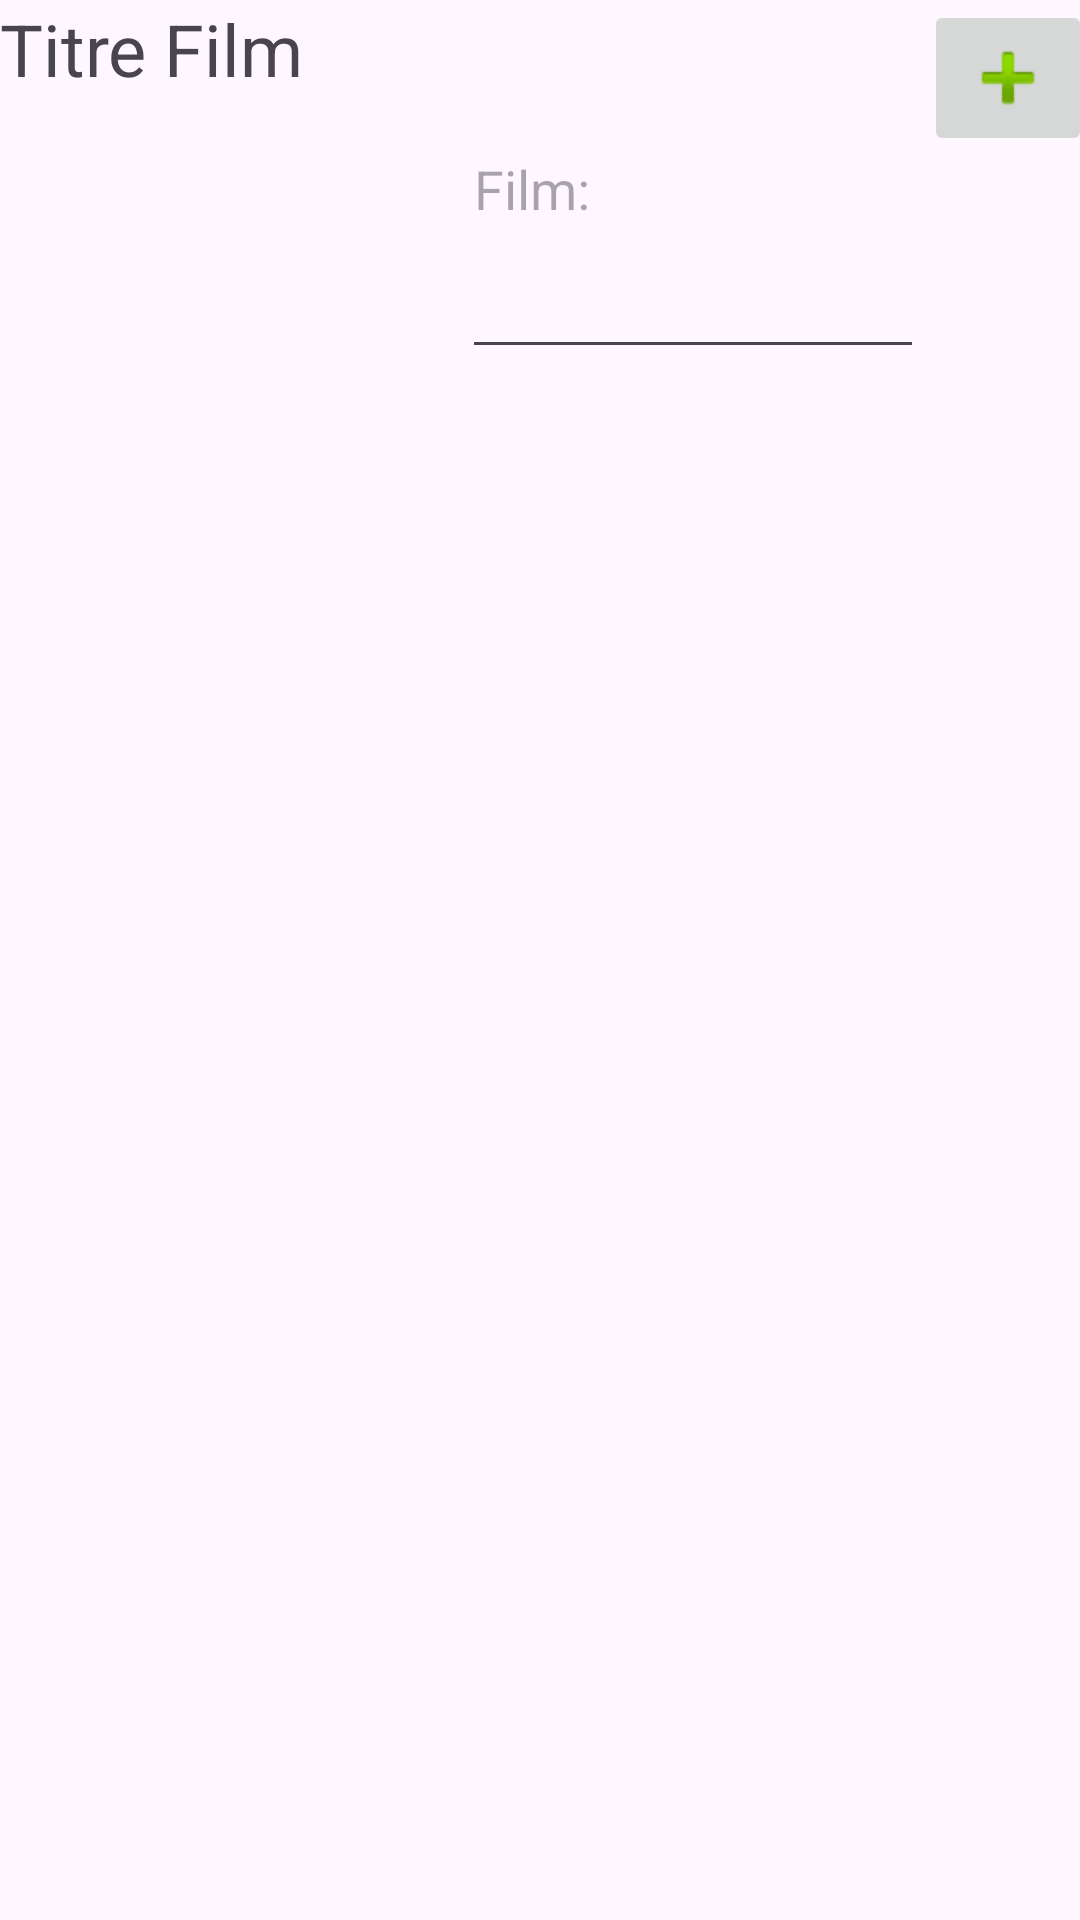

Write the Android layout XML for this screen, with the resource values it uses.
<!-- AndroidManifest.xml: application theme Theme.TP2R309 -->
<!-- res/layout/activity_main.xml -->
<?xml version="1.0" encoding="utf-8"?>
<androidx.constraintlayout.widget.ConstraintLayout xmlns:android="http://schemas.android.com/apk/res/android"
    xmlns:app="http://schemas.android.com/apk/res-auto"
    xmlns:tools="http://schemas.android.com/tools"
    android:layout_width="match_parent"
    android:layout_height="match_parent"
    tools:context=".MainActivity">

    <TextView
        android:id="@+id/TitrerFilm"
        android:layout_width="154dp"
        android:layout_height="123dp"
        android:text="Titre Film"
        android:textSize="24sp"
        tools:layout_editor_absoluteX="6dp"
        tools:layout_editor_absoluteY="90dp" />

    <com.google.android.material.textfield.TextInputEditText
        android:id="@+id/Film_id"
        android:layout_width="154dp"
        android:layout_height="123dp"
        android:hint="Film:"
        app:layout_constraintStart_toEndOf="@+id/TitrerFilm"
        tools:layout_editor_absoluteY="90dp" />

    <ImageButton
        android:id="@+id/AjouterFIlm"
        android:layout_width="wrap_content"
        android:layout_height="wrap_content"
        android:onClick="Ajouterfilm"
        app:layout_constraintStart_toEndOf="@+id/Film_id"
        app:srcCompat="@android:drawable/ic_input_add"
        tools:layout_editor_absoluteY="122dp" />

    <ListView
        android:id="@+id/ListFilm"
        android:layout_width="415dp"
        android:layout_height="396dp"
        app:layout_constraintTop_toBottomOf="@+id/Film_id"
        tools:layout_editor_absoluteX="-5dp" />

</androidx.constraintlayout.widget.ConstraintLayout>
<!-- resources referenced by this layout -->
<resources>
  <style name="Theme.TP2R309" parent="Base.Theme.TP2R309" />
  <style name="Base.Theme.TP2R309" parent="Theme.Material3.DayNight.NoActionBar">
          
          
      </style>
</resources>
